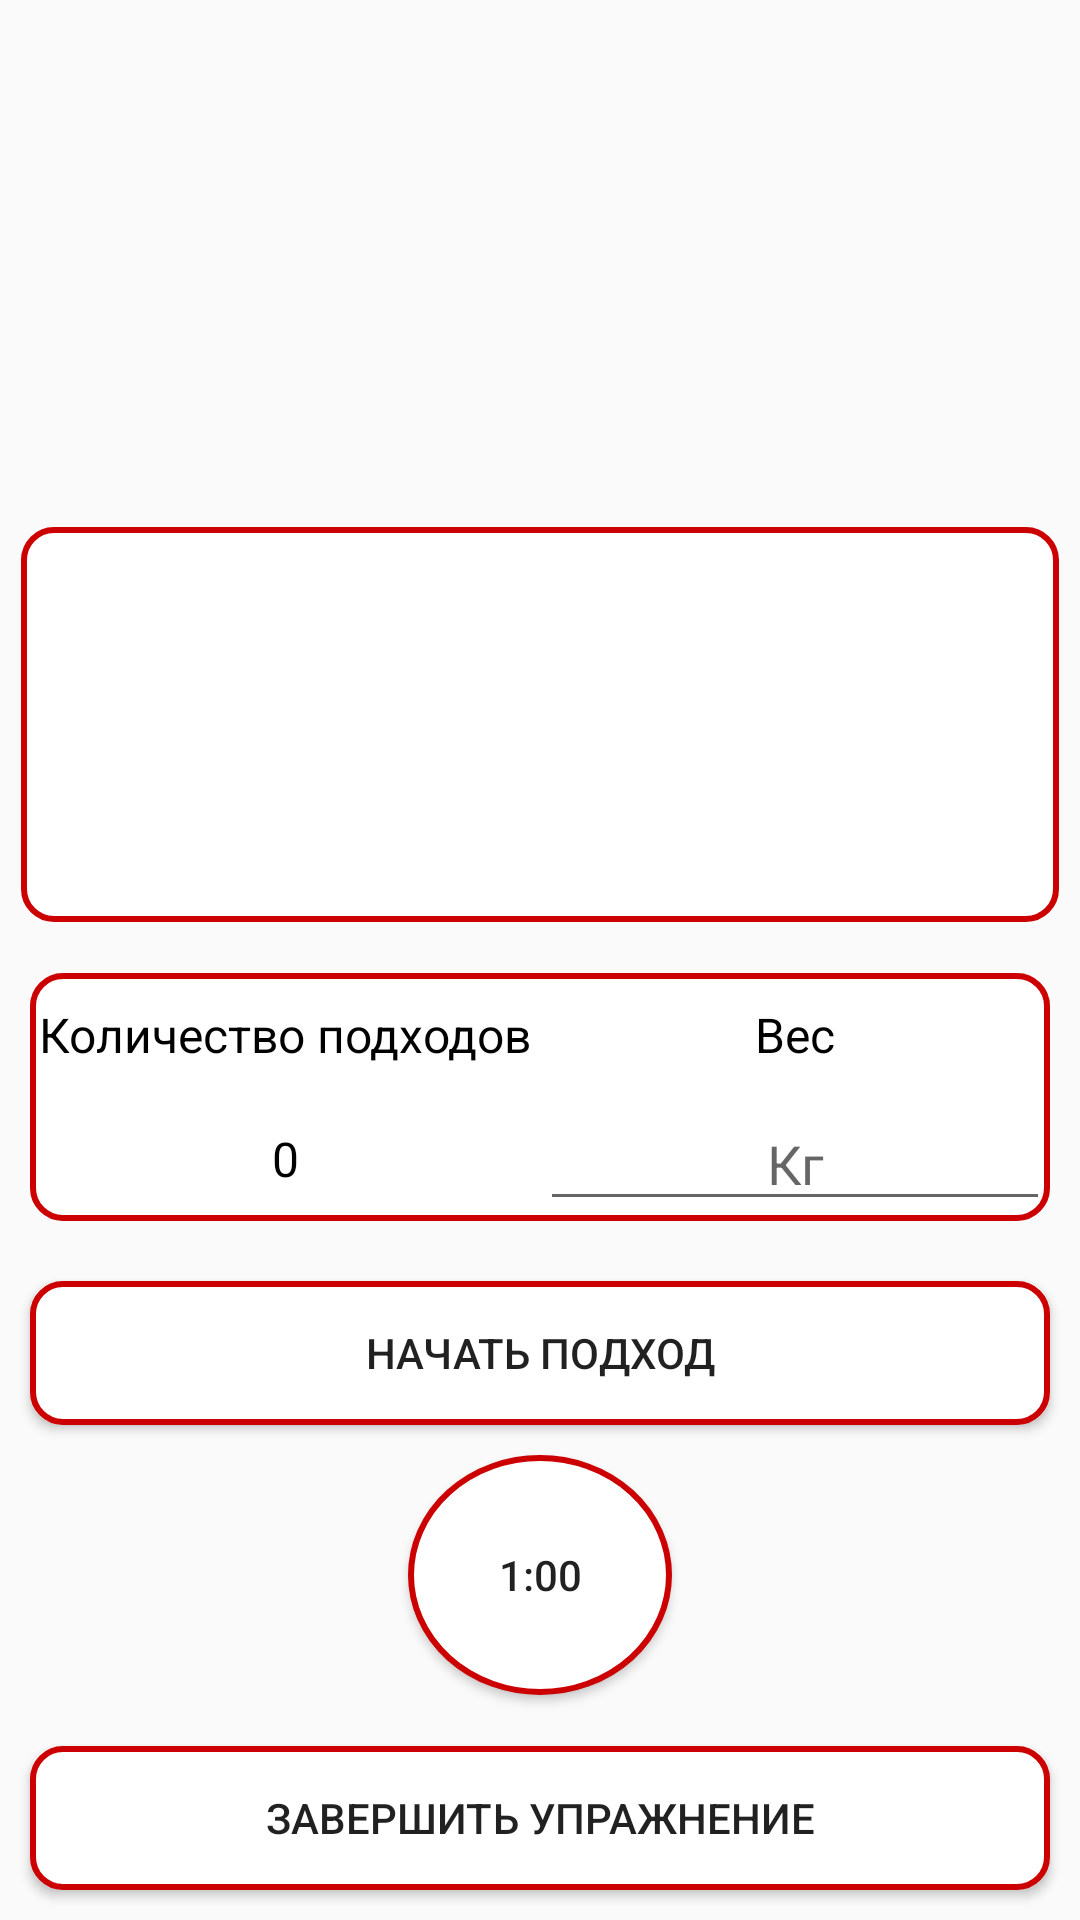

Write the Android layout XML for this screen, with the resource values it uses.
<!-- AndroidManifest.xml: application theme AppTheme -->
<!-- res/layout/fragment_exercise_description.xml -->
<?xml version="1.0" encoding="utf-8"?>
<LinearLayout xmlns:android="http://schemas.android.com/apk/res/android"
    xmlns:app="http://schemas.android.com/apk/res-auto"
    android:layout_width="match_parent"
    android:layout_height="match_parent"
    android:orientation="vertical">

    <ImageView
        android:id="@+id/viewImageExercise"
        android:layout_width="wrap_content"
        android:layout_height="wrap_content"
        android:layout_gravity="center"
        android:layout_weight="3" />

    <TextView
        android:id="@+id/viewTextDescription"
        android:layout_width="match_parent"
        android:layout_height="wrap_content"
        android:layout_gravity="center"
        android:layout_margin="7dp"
        android:layout_weight="2"
        android:textColor="@android:color/black"
        android:gravity="center"
        android:background="@drawable/exercise_item"/>

    <androidx.constraintlayout.widget.ConstraintLayout
        android:layout_width="match_parent"
        android:layout_height="wrap_content"
        android:layout_margin="10dp"
        android:background="@drawable/exercise_item">

        <TextView
            style="@style/TextStyleSmall"
            android:id="@+id/viewSetExercise"
            android:layout_width="0dp"
            android:layout_height="0dp"
            android:gravity="center"
            android:text="@string/set_exercise_text"
            app:layout_constraintBottom_toTopOf="@id/viewSetAmountExercise"
            app:layout_constraintLeft_toLeftOf="parent"
            app:layout_constraintRight_toLeftOf="@id/viewWeightText"
            app:layout_constraintTop_toTopOf="parent" />

        <TextView
            style="@style/TextStyleSmall"
            android:id="@+id/viewSetAmountExercise"
            android:layout_width="0dp"
            android:layout_height="0dp"
            android:gravity="center"
            android:text="0"
            app:layout_constraintBottom_toBottomOf="parent"
            app:layout_constraintLeft_toLeftOf="parent"
            app:layout_constraintRight_toLeftOf="@id/viewWeightText"
            app:layout_constraintTop_toBottomOf="@id/viewSetExercise" />

        <TextView
            style="@style/TextStyleSmall"
            android:id="@+id/viewText"
            android:layout_width="0dp"
            android:layout_height="0dp"
            android:gravity="center"
            android:text="@string/weight_text"
            app:layout_constraintBottom_toTopOf="@id/viewSetAmountExercise"
            app:layout_constraintLeft_toRightOf="@id/viewSetExercise"
            app:layout_constraintRight_toRightOf="parent"
            app:layout_constraintTop_toTopOf="parent" />

        <EditText

            android:id="@+id/viewWeightText"
            android:layout_width="0dp"
            android:layout_height="wrap_content"
            android:gravity="center"
            android:hint="@string/weight_exercise_text"
            android:inputType="number"
            app:layout_constraintBottom_toBottomOf="parent"
            app:layout_constraintLeft_toRightOf="@id/viewSetExercise"
            app:layout_constraintRight_toRightOf="parent"
            app:layout_constraintTop_toBottomOf="@id/viewText" />
    </androidx.constraintlayout.widget.ConstraintLayout>

    <Button
        android:id="@+id/viewStartExerciseButton"
        android:layout_width="match_parent"
        android:layout_height="wrap_content"
        android:layout_margin="10dp"
        android:background="@drawable/exercise_item"
        android:text="@string/start_exercise_text" />

    <Button
        android:id="@+id/viewTimerButton"
        android:layout_width="wrap_content"
        android:layout_height="wrap_content"
        android:layout_gravity="center"
        android:layout_marginBottom="7dp"
        android:background="@drawable/button_circle"
        android:text="1:00" />


    <Button
        android:id="@+id/viewEndExerciseButton"
        android:layout_width="match_parent"
        android:layout_height="wrap_content"
        android:layout_margin="10dp"
        android:background="@drawable/exercise_item"
        android:text="@string/end_exercise_text" />


</LinearLayout>
<!-- resources referenced by this layout -->
<resources>
  <!-- drawable button_circle (drawable) -->
  <?xml version="1.0" encoding="utf-8"?>
  <selector xmlns:android="http://schemas.android.com/apk/res/android">
      <item>
          <shape android:shape="oval">
              <stroke android:color="@android:color/holo_red_dark" android:width="2dp" />
              <solid android:color="@android:color/white"/>
              <size android:width="80dp" android:height="80dp"/>
          </shape>
      </item>
  </selector>
  <!-- drawable exercise_item (drawable-xxxhdpi) -->
  <?xml version="1.0" encoding="utf-8"?>
  <selector xmlns:android="http://schemas.android.com/apk/res/android">
  
      <item>
          <shape android:shape="rectangle">
              <stroke android:width="2dp" android:color="@android:color/holo_red_dark" />
              <solid android:color="@android:color/white" />
              <corners android:radius="10dp"> </corners>
          </shape>
      </item>
  
  </selector>
  <string name="end_exercise_text">Завершить упражнение</string>
  <string name="set_exercise_text">Количество подходов</string>
  <string name="start_exercise_text">Начать подход</string>
  <string name="weight_exercise_text">Кг</string>
  <string name="weight_text">Вес</string>
  <style name="TextStyleSmall" parent="Theme.AppCompat">
          <item name="android:textColor">@android:color/black</item>
          <item name="android:textSize">16sp</item>
      </style>
  <style name="AppTheme" parent="Theme.AppCompat.Light.NoActionBar">
          
          <item name="colorPrimary">@color/colorPrimary</item>
          <item name="colorPrimaryDark">@color/colorPrimaryDark</item>
          <item name="colorAccent">@color/colorAccent</item>
      </style>
  <color name="colorPrimary">#6200EE</color>
  <color name="colorPrimaryDark">#3700B3</color>
  <color name="colorAccent">#03DAC5</color>
</resources>
